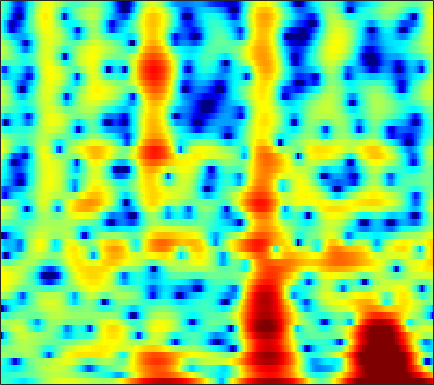

Values plotted in this chart, from the file beside it:
-2.1813, -2.3224, -2.5883, -2.919, -3.2102, -3.6645, -4.1646, -4.553, -5.0626, -5.459, -5.6364, -5.5637, -5.1666, -4.502, -3.8917, -2.9847, -2.05, -1.3648, -0.50347, 0.27166, 0.95898, 1.422, 1.9714, 2.4372
-3.477, -3.311, -3.125, -2.967, -2.86, -2.724, -2.583, -2.467, -2.292, -2.088, -1.854, -1.657, -1.367, -1.045, -0.7885, -0.4305, -0.06625, 0.2046, 0.5573, 0.8925, 1.199, 1.406, 1.645, 1.839
-3.697, -3.981, -4.419, -4.881, -5.201, -5.516, -5.618, -5.511, -5.116, -4.495, -3.743, -3.14, -2.337, -1.571, -1.032, -0.3698, 0.2188, 0.6158, 1.088, 1.498, 1.848, 2.072, 2.317, 2.502
-1.961, -2.717, -4.051, -5.881, -7.706, -10.97, -14.74, -15, -11.26, -7.757, -5.206, -3.753, -2.26, -1.153, -0.5286, 0.09962, 0.5283, 0.7472, 0.9462, 1.082, 1.206, 1.322, 1.532, 1.818
0.7738, 0.7249, 0.585, 0.3963, 0.2533, 0.1023, 0.0429, 0.08089, 0.2525, 0.5204, 0.8198, 1.02, 1.204, 1.243, 1.145, 0.8079, 0.1853, -0.5116, -1.826, -3.723, -6.436, -9.109, -11.73, -9.119
-0.7729, -0.4636, -0.09898, 0.2343, 0.4674, 0.7542, 1.007, 1.174, 1.37, 1.517, 1.602, 1.612, 1.542, 1.361, 1.136, 0.7046, 0.1182, -0.4284, -1.294, -2.269, -3.237, -3.819, -4.173, -3.912
-3.978, -3.485, -2.668, -1.779, -1.139, -0.3527, 0.3181, 0.7304, 1.175, 1.494, 1.687, 1.754, 1.753, 1.66, 1.532, 1.303, 1.017, 0.7754, 0.4291, 0.0941, -0.2324, -0.4482, -0.6904, -0.8726
-15.99, -10.15, -5.79, -3.028, -1.538, -0.06025, 1.006, 1.587, 2.116, 2.401, 2.487, 2.44, 2.259, 1.979, 1.729, 1.391, 1.089, 0.9074, 0.7322, 0.6087, 0.5121, 0.4147, 0.2059, -0.1275
-1.081, -0.698, 0.09184, 0.9669, 1.579, 2.269, 2.765, 2.999, 3.105, 2.953, 2.538, 2.03, 1.064, -0.2545, -1.458, -3.205, -4.612, -4.89, -4.062, -2.648, -1.346, -0.5985, 0.0491, 0.2927
0.9823, 0.9852, 1.1, 1.289, 1.46, 1.689, 1.854, 1.904, 1.834, 1.567, 1.062, 0.488, -0.5991, -2.118, -3.607, -6.068, -8.419, -8.773, -6.799, -4.256, -2.223, -1.083, 0.004006, 0.684
-3.209, -3.252, -3.008, -2.548, -2.13, -1.559, -1.082, -0.8068, -0.5359, -0.3917, -0.3776, -0.4424, -0.5949, -0.7933, -0.9498, -1.095, -1.093, -0.9538, -0.6012, -0.09396, 0.4642, 0.8728, 1.343, 1.695
-17.33, -16.08, -11.24, -7.991, -6.357, -4.892, -3.953, -3.477, -3.02, -2.649, -2.283, -1.967, -1.487, -0.9675, -0.5672, -0.02463, 0.4969, 0.872, 1.349, 1.768, 2.135, 2.361, 2.585, 2.708
-5.975, -6.096, -5.583, -4.887, -4.499, -4.402, -4.785, -5.367, -6.455, -7.49, -7.551, -6.674, -4.832, -2.974, -1.753, -0.3879, 0.6849, 1.347, 2.047, 2.574, 2.951, 3.159, 3.32, 3.345
1.494, 1.199, 0.7911, 0.2747, -0.2524, -1.225, -2.617, -4.068, -6.776, -10.29, -11.79, -9.61, -6.134, -3.548, -2.105, -0.6807, 0.3324, 0.8691, 1.378, 1.726, 1.944, 2.042, 2.13, 2.155
4.102, 3.893, 3.527, 3.045, 2.605, 1.944, 1.164, 0.5362, -0.2658, -0.9388, -1.351, -1.463, -1.444, -1.323, -1.239, -1.221, -1.354, -1.532, -1.89, -2.291, -2.674, -2.884, -3.026, -2.928
4.784, 4.672, 4.429, 4.112, 3.827, 3.385, 2.892, 2.505, 1.969, 1.412, 0.8357, 0.3719, -0.2955, -1.061, -1.744, -2.845, -4.212, -5.416, -7.291, -9.437, -11.58, -12.87, -13.67, -13.27
4.753, 4.616, 4.39, 4.132, 3.917, 3.596, 3.266, 2.99, 2.567, 2.081, 1.494, 0.9705, 0.1439, -0.9056, -1.88, -3.464, -5.509, -7.461, -10.79, -15.45, -22.82, -32.84, -31.52, -31.47
3.906, 3.566, 3.194, 2.912, 2.773, 2.667, 2.606, 2.543, 2.431, 2.263, 1.985, 1.694, 1.164, 0.4251, -0.2546, -1.365, -2.785, -4.046, -5.944, -8.011, -10.01, -11.27, -12.43, -12.62
0.3312, -0.685, -1.614, -1.815, -1.552, -0.9196, -0.2708, 0.1886, 0.7234, 1.135, 1.439, 1.589, 1.659, 1.605, 1.458, 1.093, 0.5823, 0.1062, -0.6005, -1.339, -2.005, -2.394, -2.753, -2.8
-6.281, -11.39, -27.76, -13.96, -9.63, -6.625, -4.921, -3.99, -2.993, -2.114, -1.176, -0.4544, 0.4608, 1.266, 1.713, 2.102, 2.316, 2.319, 2.151, 1.818, 1.357, 0.9864, 0.501, 0.09222
-3.154, -4.791, -6.379, -7.021, -7.037, -7.098, -7.503, -8.236, -9.634, -9.604, -6.851, -4.317, -1.408, 0.7456, 1.964, 3.17, 3.868, 4.146, 4.174, 3.834, 3.105, 2.288, 0.7784, -1.252
-5.099, -6.532, -7.304, -7.23, -7.08, -7.078, -7.553, -8.515, -10.11, -10.3, -7.428, -4.768, -1.722, 0.5465, 1.872, 3.188, 4.029, 4.388, 4.518, 4.258, 3.587, 2.749, 1.184, -1.048
-14.28, -21.37, -15.52, -10.66, -8.659, -6.988, -6.013, -5.442, -4.732, -3.962, -2.975, -2.13, -0.9421, 0.1683, 0.9338, 1.762, 2.404, 2.72, 2.952, 2.953, 2.749, 2.466, 1.965, 1.438
-4.076, -4.788, -5.169, -5.037, -4.728, -4.243, -3.785, -3.426, -2.981, -2.501, -1.985, -1.569, -0.9932, -0.3722, 0.07088, 0.6258, 1.091, 1.389, 1.685, 1.86, 1.917, 1.916, 1.838, 1.725
0.2697, -0.2258, -0.7565, -1.188, -1.432, -1.696, -1.885, -2.012, -2.17, -2.248, -2.242, -2.151, -1.901, -1.486, -1.122, -0.5639, 0.002342, 0.3847, 0.8015, 1.099, 1.262, 1.315, 1.308, 1.232
3.08, 2.561, 1.882, 1.244, 0.7534, 0.08118, -0.6306, -1.24, -2.113, -3.093, -4.041, -4.573, -4.737, -4.166, -3.344, -2.052, -0.8364, -0.08329, 0.6771, 1.141, 1.319, 1.241, 0.9224, 0.437
4.443, 3.837, 3.064, 2.351, 1.822, 1.078, 0.1588, -0.6572, -2.118, -4.231, -7.586, -11.92, -25.4, -11.79, -6.883, -2.973, -0.53, 0.762, 1.917, 2.508, 2.571, 2.27, 1.331, -0.3609
0.8443, -0.03892, -0.84, -1.272, -1.385, -1.485, -1.652, -1.912, -2.477, -3.239, -4.128, -4.676, -4.729, -3.788, -2.542, -0.7738, 0.8461, 1.819, 2.764, 3.285, 3.362, 3.145, 2.423, 1.197
-8.764, -12.54, -14.47, -11.12, -8.992, -7.151, -5.992, -5.493, -4.998, -4.585, -4.128, -3.683, -2.928, -1.975, -1.123, -0.02897, 1.043, 1.754, 2.531, 3.073, 3.36, 3.405, 3.255, 2.917
-8.672, -10.67, -11.83, -11.23, -10.44, -9.657, -9.279, -9.182, -8.964, -8.516, -7.533, -6.506, -4.944, -3.311, -2.132, -0.6762, 0.6089, 1.445, 2.369, 3.083, 3.582, 3.798, 3.921, 3.843
-4.662, -5.593, -6.797, -7.921, -8.771, -10.08, -11.95, -13.77, -17.54, -20.99, -16.57, -12.62, -8.624, -5.585, -3.78, -1.721, -0.04894, 0.9916, 2.134, 3.014, 3.642, 3.97, 4.206, 4.228
-2.977, -3.908, -5.256, -6.731, -7.9, -9.567, -11.3, -12.75, -14.39, -14.99, -13.42, -11.39, -8.515, -5.898, -4.179, -2.179, -0.4986, 0.5905, 1.805, 2.75, 3.441, 3.809, 4.087, 4.147
-1.761, -2.948, -4.749, -6.655, -8.115, -9.859, -11.07, -11.6, -11.53, -10.95, -9.792, -8.703, -7.018, -5.21, -3.894, -2.119, -0.5328, 0.5254, 1.73, 2.676, 3.376, 3.732, 3.997, 4.016
0.04825, -1.512, -4.138, -7.506, -10.77, -16.35, -19.96, -17.52, -14.39, -12.32, -10.8, -9.669, -7.943, -5.931, -4.311, -2.257, -0.4235, 0.7543, 2.044, 3.004, 3.652, 3.921, 4.048, 3.913
3.032, 1.583, -0.7422, -3.583, -6.029, -9.322, -11.46, -11.75, -11.8, -12.46, -14.64, -16.8, -14.79, -9.314, -5.905, -2.568, -0.05635, 1.366, 2.76, 3.668, 4.093, 4.14, 3.835, 3.189
5.014, 4.02, 2.54, 0.9517, -0.2583, -1.815, -3.233, -4.236, -5.551, -7.027, -8.54, -9.271, -8.375, -5.745, -3.585, -1.103, 0.8365, 1.951, 3.017, 3.606, 3.708, 3.456, 2.599, 1.03
3.895, 3.182, 2.205, 1.203, 0.481, -0.438, -1.269, -1.848, -2.48, -2.946, -3.159, -3.1, -2.689, -1.934, -1.192, -0.1842, 0.7774, 1.4, 2.027, 2.353, 2.362, 2.103, 1.398, 0.2188
1.624, 0.9501, 0.1347, -0.5375, -0.954, -1.399, -1.761, -1.958, -2.191, -2.312, -2.327, -2.221, -1.927, -1.452, -1.032, -0.3407, 0.3687, 0.8727, 1.443, 1.853, 2.051, 2.05, 1.859, 1.475
-1.74, -2.889, -4.001, -4.343, -4.223, -3.856, -3.523, -3.372, -3.329, -3.43, -3.571, -3.634, -3.521, -3.075, -2.519, -1.543, -0.4685, 0.315, 1.256, 2.03, 2.587, 2.877, 3.076, 3.085
-6.609, -11.28, -21.51, -13.55, -9.567, -6.754, -5.362, -4.93, -4.935, -5.595, -6.855, -8.164, -9.88, -9.744, -7.947, -5.058, -2.486, -0.9119, 0.7803, 2.062, 3.007, 3.521, 3.965, 4.176
-3.123, -4.672, -6.121, -6.238, -5.764, -5.039, -4.623, -4.629, -5.067, -6.091, -7.892, -9.894, -13.36, -13.73, -10.53, -6.346, -3.226, -1.435, 0.4362, 1.827, 2.843, 3.384, 3.851, 4.062
0.5568, -0.1436, -0.9525, -1.607, -1.995, -2.437, -2.867, -3.202, -3.737, -4.303, -4.836, -5.132, -5.233, -4.797, -4.061, -2.803, -1.395, -0.3699, 0.8528, 1.85, 2.583, 2.958, 3.224, 3.224
2.42, 1.833, 1.024, 0.1845, -0.452, -1.306, -2.138, -2.715, -3.371, -3.847, -4.025, -3.945, -3.544, -2.868, -2.217, -1.224, -0.1813, 0.5797, 1.483, 2.215, 2.728, 2.945, 2.986, 2.71
3.261, 2.623, 1.638, 0.532, -0.3899, -1.746, -3.237, -4.444, -5.96, -7.072, -7.323, -6.832, -5.559, -4.006, -2.855, -1.365, -0.03478, 0.8525, 1.859, 2.642, 3.17, 3.379, 3.38, 3.037
2.651, 1.894, 0.7759, -0.5054, -1.607, -3.357, -5.603, -7.766, -11.95, -19.65, -24.55, -15.87, -10.4, -6.995, -5.033, -2.854, -1.022, 0.1505, 1.479, 2.519, 3.256, 3.607, 3.796, 3.662
0.3434, -0.5537, -1.634, -2.62, -3.381, -4.547, -6.011, -7.342, -9.305, -11.08, -11.86, -11.55, -10.3, -8.548, -7.042, -4.832, -2.637, -1.136, 0.6091, 2.001, 3.046, 3.595, 4.036, 4.149
-4.652, -6.45, -7.275, -6.535, -5.878, -5.406, -5.475, -5.872, -6.777, -8.03, -9.677, -11.3, -14.15, -15.61, -12.84, -8.163, -4.389, -2.155, 0.1871, 1.947, 3.217, 3.885, 4.446, 4.659
-7.831, -12.37, -12.42, -8.234, -6.253, -4.782, -4.211, -4.189, -4.63, -5.563, -6.96, -8.326, -10.37, -11.03, -9.506, -6.205, -3.106, -1.167, 0.8966, 2.465, 3.565, 4.133, 4.544, 4.607
-0.5933, -1.403, -2.057, -2.234, -2.211, -2.168, -2.254, -2.419, -2.782, -3.262, -3.734, -3.982, -4.057, -3.647, -3.012, -1.858, -0.5035, 0.5345, 1.783, 2.803, 3.523, 3.847, 3.947, 3.657
2.185, 1.64, 0.9531, 0.324, -0.1399, -0.77, -1.441, -1.983, -2.713, -3.389, -3.899, -4.069, -3.893, -3.291, -2.538, -1.365, -0.1032, 0.8038, 1.88, 2.72, 3.284, 3.48, 3.427, 2.951
2.767, 2.221, 1.421, 0.5353, -0.1704, -1.191, -2.333, -3.309, -4.828, -6.609, -8.608, -9.856, -9.878, -7.79, -5.804, -3.304, -1.216, 0.06964, 1.458, 2.477, 3.135, 3.395, 3.44, 3.133
1.844, 1.139, 0.08801, -1.032, -1.89, -3.061, -4.297, -5.303, -6.933, -9.169, -12.49, -15.99, -17.04, -11.33, -7.807, -4.33, -1.782, -0.2948, 1.254, 2.381, 3.129, 3.475, 3.649, 3.539
-0.0389, -1.18, -2.824, -4.444, -5.539, -6.667, -7.367, -7.691, -7.934, -8.111, -8.082, -7.824, -6.972, -5.503, -4.185, -2.319, -0.5837, 0.5587, 1.821, 2.782, 3.445, 3.748, 3.907, 3.802
-1.929, -3.812, -6.896, -10.81, -14.02, -16.09, -14.25, -12.52, -10.58, -8.939, -7.468, -6.371, -4.856, -3.258, -2.079, -0.5651, 0.8148, 1.736, 2.759, 3.527, 4.021, 4.2, 4.201, 3.925
-2.057, -4.08, -7.447, -11.61, -15.02, -17.47, -16.24, -14.84, -13.09, -11.19, -9.042, -7.327, -5.048, -2.958, -1.489, 0.2339, 1.705, 2.629, 3.614, 4.298, 4.665, 4.726, 4.507, 3.942
-0.6049, -2.126, -4.393, -6.874, -8.795, -11.38, -14.18, -16.72, -20.84, -19.34, -13.53, -10.03, -6.373, -3.46, -1.645, 0.3874, 2.046, 3.049, 4.091, 4.784, 5.121, 5.135, 4.798, 4.026
-0.03928, -1.23, -3.061, -5.121, -6.788, -9.178, -11.74, -13.71, -15.58, -15, -12.24, -9.83, -6.802, -4.14, -2.37, -0.3226, 1.371, 2.421, 3.523, 4.288, 4.707, 4.785, 4.571, 3.961
-0.3427, -1.388, -3.007, -4.83, -6.319, -8.393, -10.39, -11.64, -12.62, -12.48, -11.18, -9.684, -7.419, -5.133, -3.511, -1.524, 0.1855, 1.277, 2.46, 3.338, 3.908, 4.129, 4.161, 3.899
